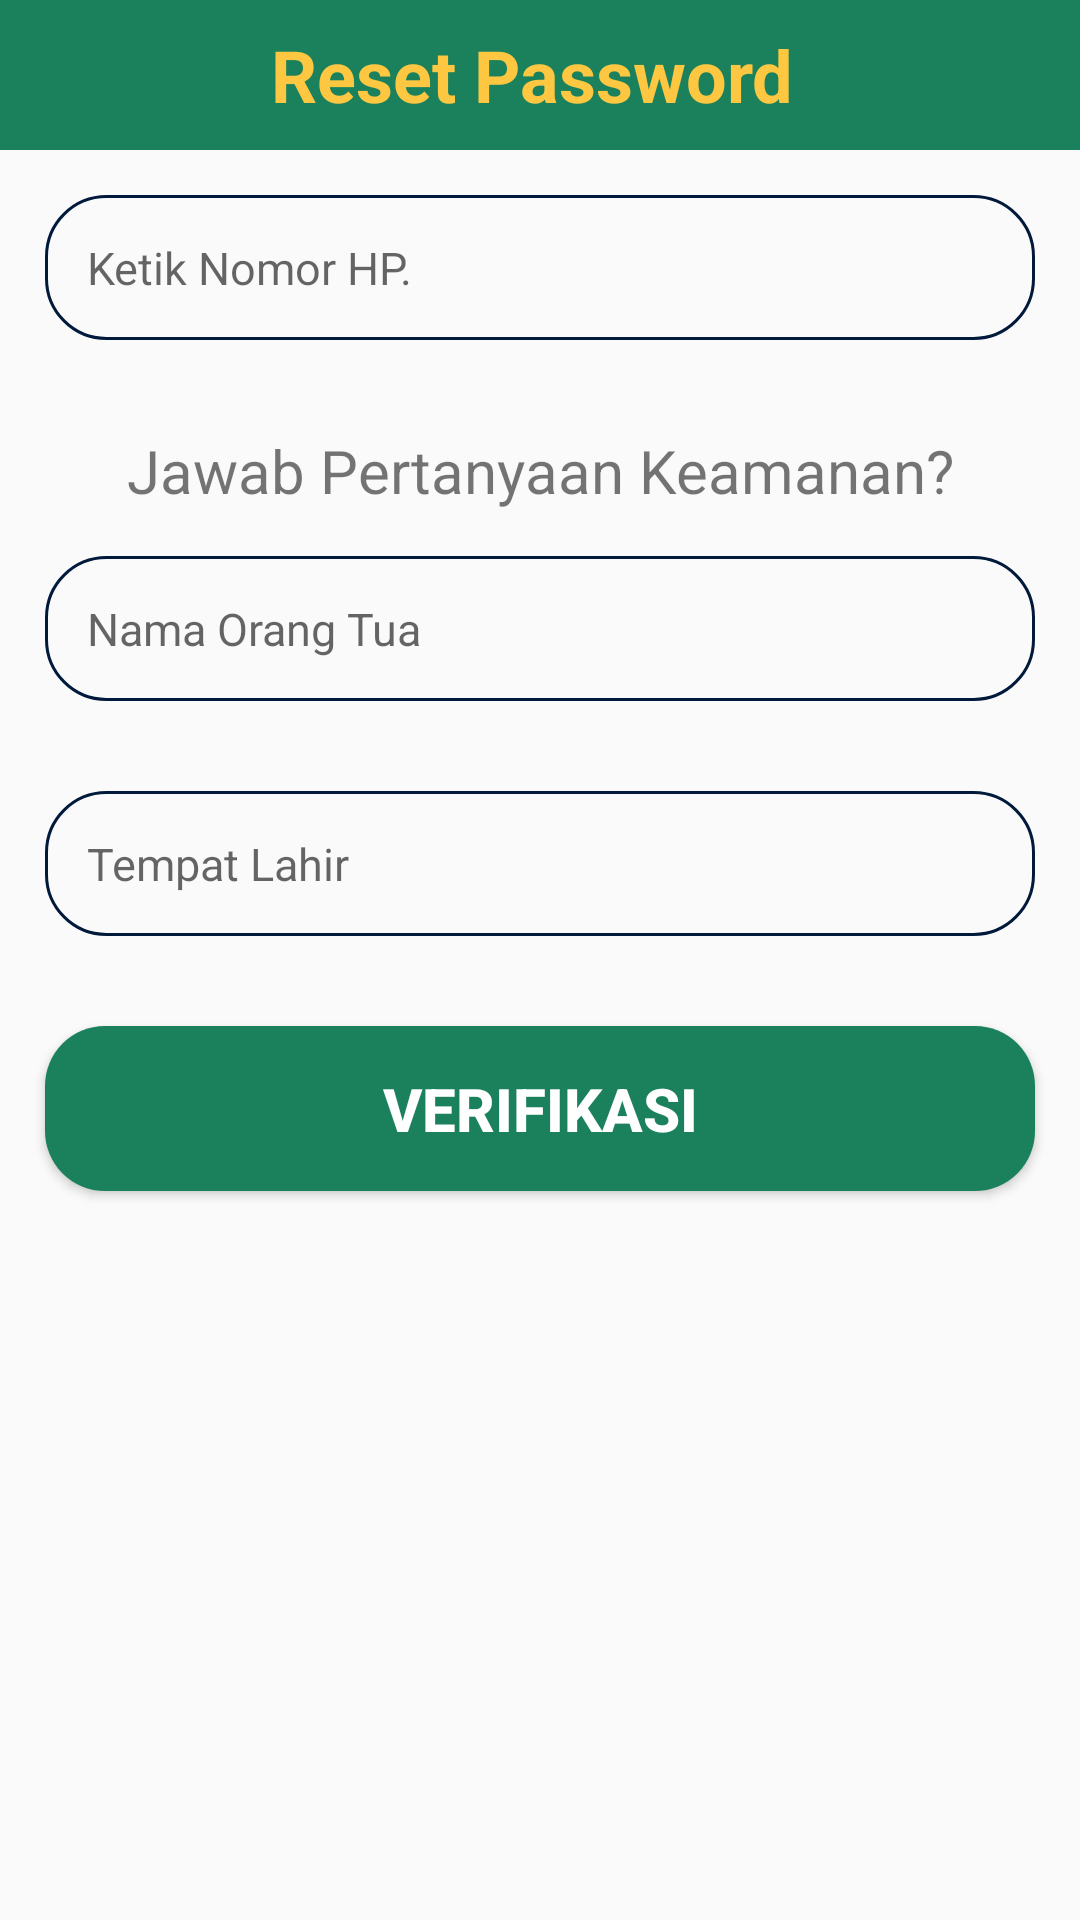

Here is an Android app screen rendered from its layout file. Give the layout XML and the strings, colors and styles it references.
<!-- AndroidManifest.xml: application theme AppTheme -->
<!-- res/layout/activity_reset_password.xml -->
<?xml version="1.0" encoding="utf-8"?>

<RelativeLayout
    xmlns:android="http://schemas.android.com/apk/res/android"
    xmlns:app="http://schemas.android.com/apk/res-auto"
    xmlns:tools="http://schemas.android.com/tools"
    android:layout_width="match_parent"
    android:layout_height="match_parent"
    tools:context=".Buyers.ResetPasswordActivity">

    <RelativeLayout
        android:id="@+id/relative123"
        android:layout_width="match_parent"
        android:layout_height="50dp"
        android:background="@color/colorfav"
        android:layout_alignParentTop="true"
        android:gravity="center">

        <TextView
            android:id="@+id/page_tittle"
            android:layout_width="match_parent"
            android:layout_height="wrap_content"
            android:text="Reset Password "
            android:textStyle="bold"
            android:textColor="@color/colorfav2"
            android:textSize="24sp"
            android:textAlignment="center" />

    </RelativeLayout>

    <EditText
        android:id="@+id/find_phone_number"
        android:layout_width="match_parent"
        android:layout_height="wrap_content"
        android:padding="14dp"
        android:inputType="number"
        android:layout_margin="15dp"
        android:textSize="15sp"
        android:layout_below="@+id/relative123"
        android:background="@drawable/input_desain"
        android:hint="Ketik Nomor HP."/>

    <TextView
        android:id="@+id/tittle_question"
        android:layout_width="match_parent"
        android:layout_height="wrap_content"
        android:text="Jawab Pertanyaan Keamanan?"
        android:layout_below="@+id/find_phone_number"
        android:gravity="center"
        android:textSize="20sp"
        android:layout_marginTop="15dp"
        />

    <EditText
        android:id="@+id/question_1"
        android:layout_width="match_parent"
        android:layout_height="wrap_content"
        android:padding="14dp"
        android:layout_margin="15dp"
        android:layout_below="@+id/tittle_question"
        android:background="@drawable/input_desain"
        android:inputType="text"
        android:textAllCaps="false"
        android:textSize="15sp"
        android:hint="Nama Orang Tua"/>

    <EditText
        android:id="@+id/question_2"
        android:layout_width="match_parent"
        android:layout_height="wrap_content"
        android:padding="14dp"
        android:layout_margin="15dp"
        android:inputType="text"
        android:layout_below="@+id/question_1"
        android:background="@drawable/input_desain"
        android:textAllCaps="false"
        android:textSize="15sp"
        android:hint="Tempat Lahir"/>

    <Button
        android:id="@+id/verify_btn"
        android:layout_width="match_parent"
        android:layout_height="wrap_content"
        android:padding="14dp"
        android:layout_margin="15dp"
        android:background="@drawable/rounded_shape"
        android:layout_below="@+id/question_2"
        android:text="Verifikasi"
        android:textColor="@color/white"
        android:textStyle="bold"
        android:textSize="20sp"/>

</RelativeLayout>
<!-- resources referenced by this layout -->
<resources>
  <color name="colorfav">#1A815C</color>
  <color name="colorfav2">#FEC741</color>
  <color name="white">#ffffff</color>
  <!-- drawable input_desain (drawable) -->
  <?xml version="1.0" encoding="utf-8"?>
  
  <shape xmlns:android="http://schemas.android.com/apk/res/android"
      android:shape="rectangle">
      <stroke
          android:width="1dp"
          android:color="#011A3B"/>
      <corners
          android:radius="20dp"   >
      </corners>
  
  </shape>
  <!-- drawable rounded_shape (drawable) -->
  <?xml version="1.0" encoding="utf-8"?>
  
  <shape xmlns:android="http://schemas.android.com/apk/res/android"
      android:shape="rectangle">
      <solid android:color="#FF4444"></solid>
      <corners android:radius="20dp"></corners>
  </shape>
  <style name="AppTheme" parent="Theme.AppCompat.Light.NoActionBar">
          
          <item name="colorPrimary">@color/colorPrimary</item>
          <item name="colorPrimaryDark">@color/colorPrimaryDark</item>
          <item name="colorAccent">@color/colorAccent</item>
      </style>
  <color name="colorPrimary">#008577</color>
  <color name="colorPrimaryDark">#00574B</color>
  <color name="colorAccent">#D81B60</color>
</resources>
